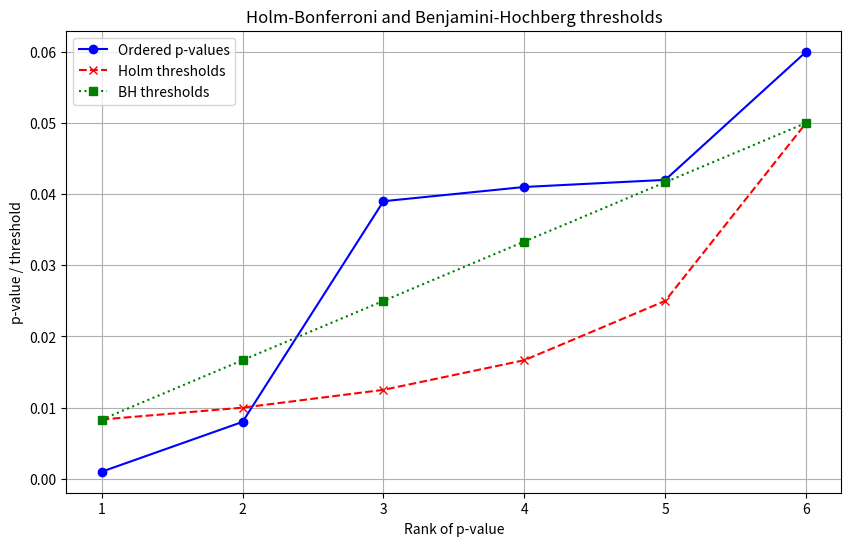

Generate this figure with matplotlib:
"""Holm-Bonferroni and Benjamini-Hochberg procedures on a small set of p-values."""

import matplotlib.pyplot as plt
import numpy as np


def holm(p_values: np.ndarray, alpha: float = 0.05):
    """Return (thresholds, reject) for the Holm step-down procedure on sorted p-values."""
    m = len(p_values)
    thresholds = alpha / (m - np.arange(m))  # alpha/m, alpha/(m-1), ..., alpha/1
    passes = p_values <= thresholds
    reject = np.zeros(m, dtype=bool)
    for i in range(m):
        if not passes[i]:
            break  # step-down procedure stops at the first non-rejection
        reject[i] = True
    return thresholds, reject


def benjamini_hochberg(p_values: np.ndarray, alpha: float = 0.05):
    """Return (thresholds, reject) for the BH step-up procedure on sorted p-values."""
    m = len(p_values)
    thresholds = alpha * np.arange(1, m + 1) / m
    below = np.where(p_values <= thresholds)[0]
    reject = np.zeros(m, dtype=bool)
    if below.size:
        reject[: below.max() + 1] = True
    return thresholds, reject


def main() -> None:
    p_values = np.sort(np.array([0.001, 0.008, 0.039, 0.041, 0.042, 0.06]))
    alpha = 0.05
    m = len(p_values)

    holm_thr, holm_reject = holm(p_values, alpha)
    bh_thr, bh_reject = benjamini_hochberg(p_values, alpha)

    print(f"Bonferroni threshold: {alpha / m:.5f}")
    for i, p in enumerate(p_values):
        print(f"Test {i + 1}: p = {p:.3f} | Holm thr = {holm_thr[i]:.5f} "
              f"({'reject' if holm_reject[i] else 'keep'}) | BH thr = {bh_thr[i]:.5f} "
              f"({'reject' if bh_reject[i] else 'keep'})")
    print(f"Holm rejects {holm_reject.sum()} hypotheses; BH rejects {bh_reject.sum()}.")

    ranks = np.arange(1, m + 1)
    fig, ax = plt.subplots(figsize=(10, 6))
    ax.plot(ranks, p_values, marker="o", label="Ordered p-values", color="blue")
    ax.plot(ranks, holm_thr, marker="x", linestyle="--", label="Holm thresholds", color="red")
    ax.plot(ranks, bh_thr, marker="s", linestyle=":", label="BH thresholds", color="green")
    ax.set_title("Holm-Bonferroni and Benjamini-Hochberg thresholds")
    ax.set_xlabel("Rank of p-value")
    ax.set_ylabel("p-value / threshold")
    ax.legend()
    ax.grid(True)
    plt.show()


if __name__ == "__main__":
    main()
